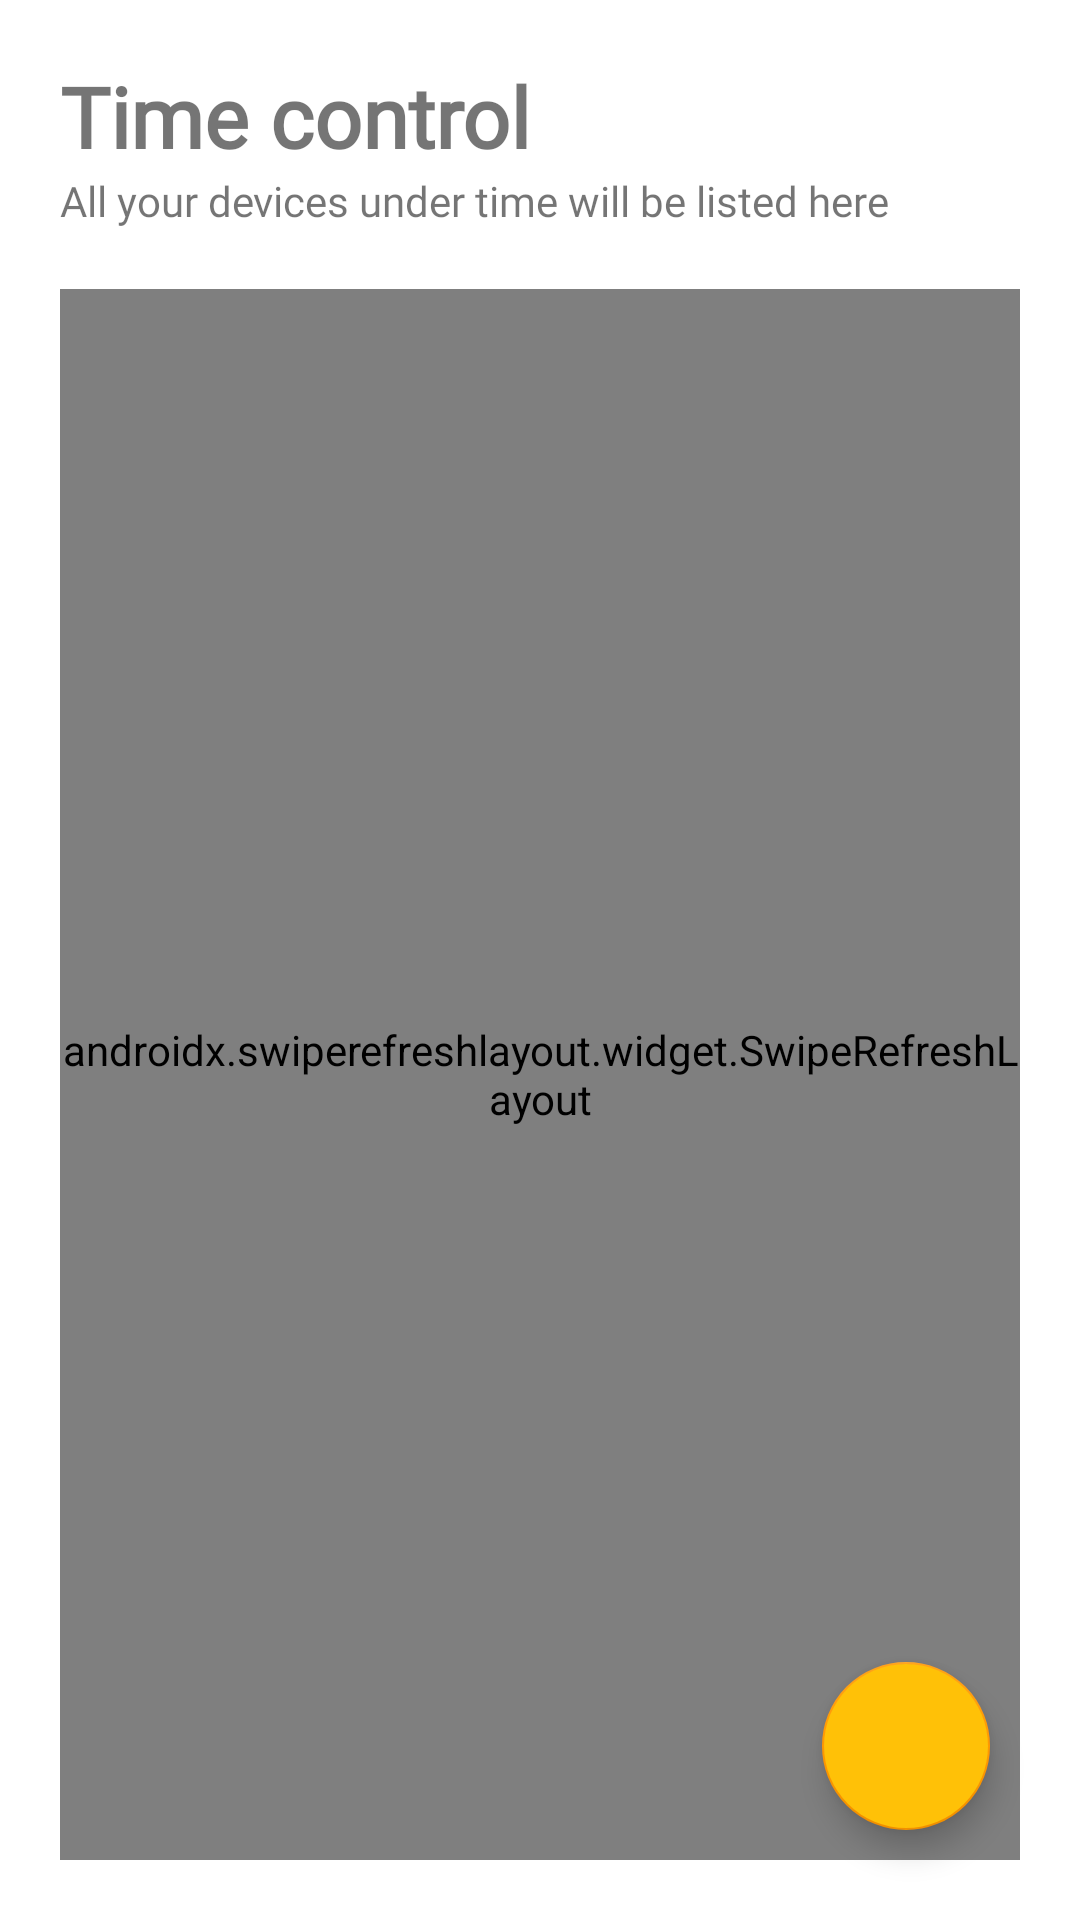

Produce the Android XML layout that renders to this screen, including the resource entries it uses.
<!-- AndroidManifest.xml: application theme Theme.Untitled -->
<!-- res/layout/fragment_time_control.xml -->
<?xml version="1.0" encoding="utf-8"?>
<FrameLayout xmlns:android="http://schemas.android.com/apk/res/android"
    xmlns:tools="http://schemas.android.com/tools"
    android:layout_width="match_parent"
    android:layout_height="match_parent"
    tools:context=".TimeControlFragment">

    <RelativeLayout
        android:layout_width="match_parent"
        android:layout_height="match_parent">

        <LinearLayout
            android:layout_width="match_parent"
            android:layout_height="match_parent"
            android:layout_margin="20dp"
            android:orientation="vertical">

            <TextView
                android:layout_width="wrap_content"
                android:layout_height="wrap_content"
                android:fontFamily="@font/montserrat"
                android:text="Time control"
                android:textSize="28dp"
                android:textStyle="bold" />

            <TextView
                android:layout_width="wrap_content"
                android:layout_height="wrap_content"
                android:fontFamily="@font/rubik_light"
                android:text="All your devices under time will be listed here" />

            <androidx.swiperefreshlayout.widget.SwipeRefreshLayout
                android:id="@+id/refresh"
                android:layout_width="match_parent"
                android:layout_marginTop="20dp"
                android:layout_height="match_parent">

                <androidx.recyclerview.widget.RecyclerView
                    android:id="@+id/timeControlRecyclerView"
                    android:layout_width="match_parent"
                    android:layout_height="match_parent"
                    android:layout_marginTop="30dp" />
            </androidx.swiperefreshlayout.widget.SwipeRefreshLayout>
        </LinearLayout>

        <com.google.android.material.floatingactionbutton.FloatingActionButton
            android:id="@+id/addToTimeControl"
            android:layout_width="wrap_content"
            android:layout_height="wrap_content"
            android:layout_alignParentRight="true"
            android:layout_alignParentBottom="true"
            android:layout_margin="30dp"
            android:backgroundTint="?attr/colorPrimary"
            android:src="@drawable/ic_baseline_add_24"
            android:tint="?attr/colorOnPrimary" />
    </RelativeLayout>
</FrameLayout>
<!-- resources referenced by this layout -->
<resources>
  <style name="Theme.Untitled" parent="Theme.MaterialComponents.DayNight.NoActionBar">
          
          <item name="colorPrimary">#FFC107</item>
          <item name="colorPrimaryVariant">#FFF7B2</item>
          <item name="colorOnPrimary">#3A3A3A</item>
          
          <item name="colorSecondary">#FF9800</item>
          <item name="colorSecondaryVariant">@color/teal_700</item>
          <item name="colorOnSecondary">@color/black</item>
          
          <item name="android:statusBarColor" tools:targetApi="l">?attr/colorPrimary</item>
          
      </style>
  <!-- not gathered from this repository: default colours our renderer supplied (Android Studio template values) -->
  <color name="teal_700">#FF018786</color>
  <color name="black">#FF000000</color>
</resources>
